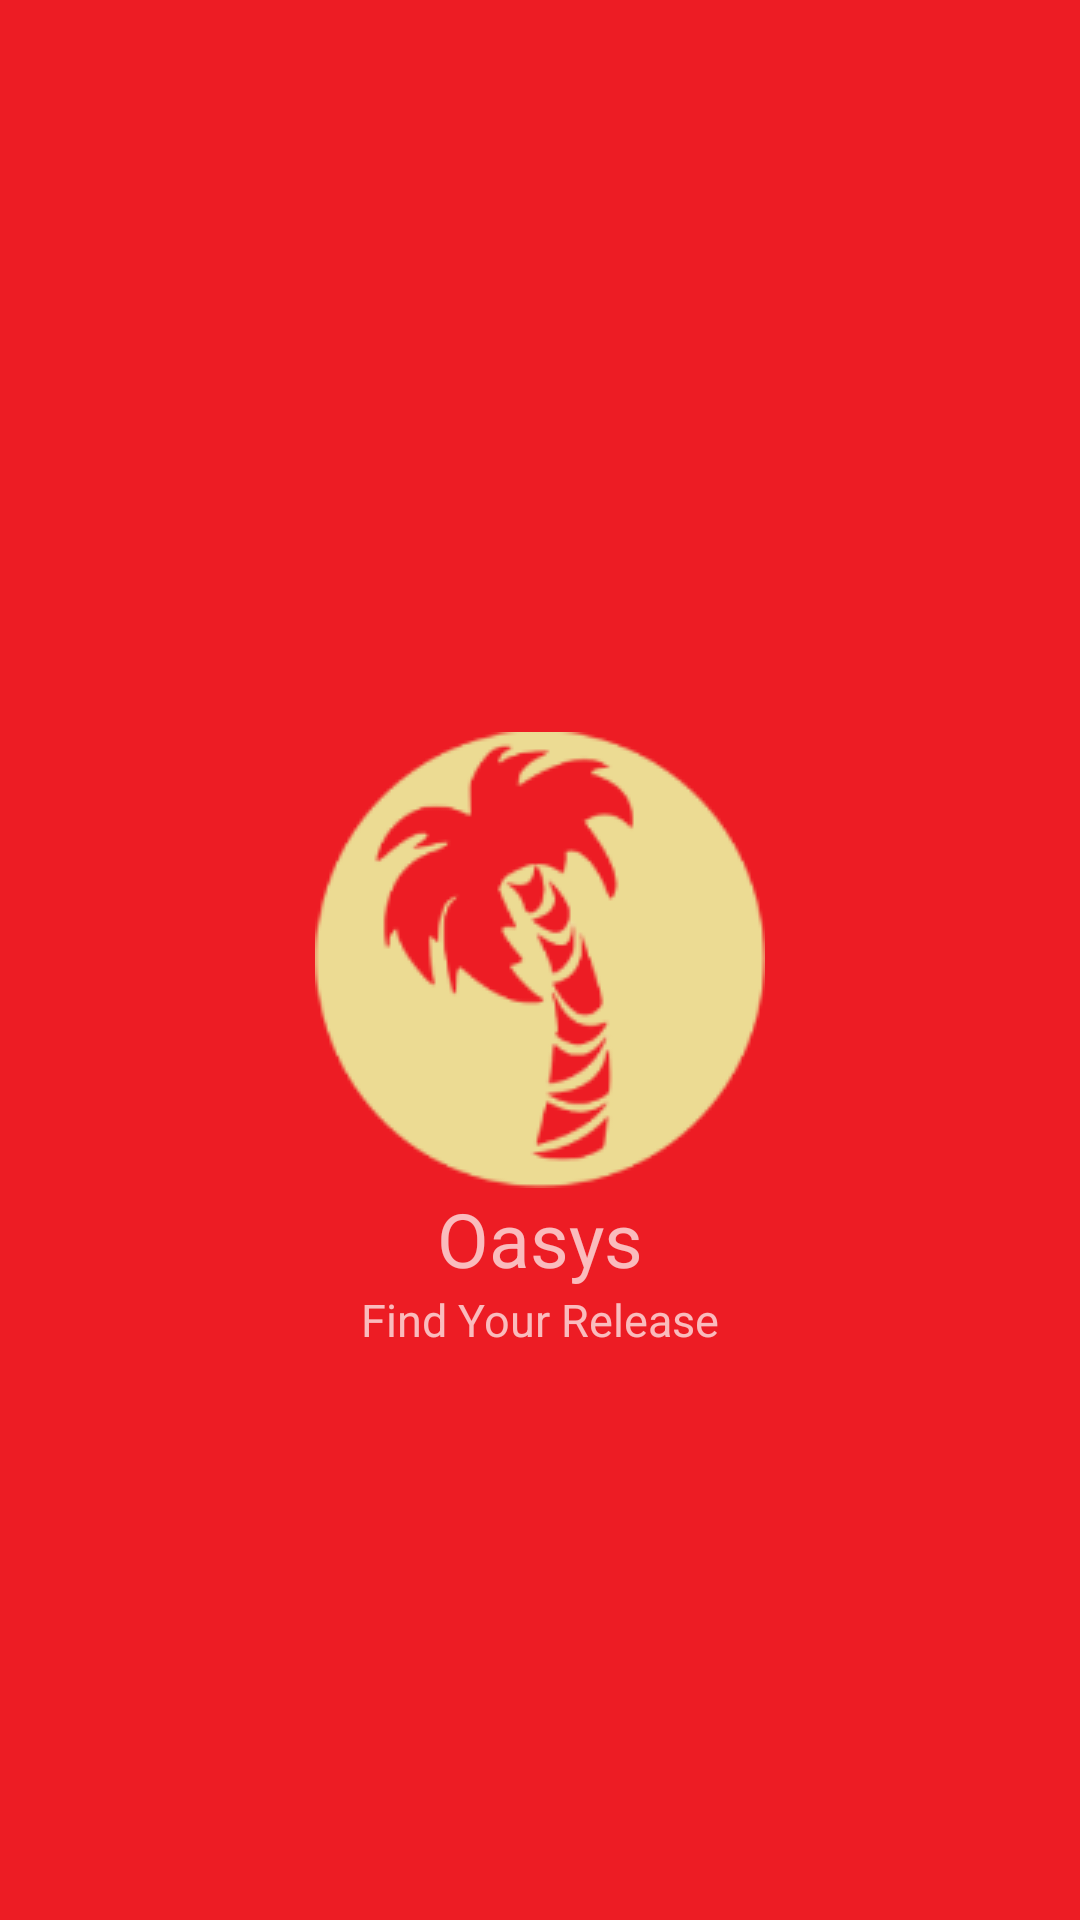

Reconstruct the res/layout file that produces this screen, plus the resources it refers to.
<!-- AndroidManifest.xml: application theme AppTheme -->
<!-- res/layout/activity_home.xml -->
<android.support.v4.widget.DrawerLayout xmlns:android="http://schemas.android.com/apk/res/android"
    xmlns:app="http://schemas.android.com/apk/res-auto"
    android:id="@+id/drawer_layout"
    android:layout_width="match_parent"
    android:layout_height="match_parent">
    
    <FrameLayout
        android:layout_width="match_parent"
        android:layout_height="match_parent">
        <RelativeLayout
            xmlns:tools="http://schemas.android.com/tools"
            android:layout_width="match_parent"
            android:layout_height="match_parent"
            tools:context="com.nantonelli.smu_now.Activity_Home"
            android:background="#fff">


            <android.support.v7.widget.Toolbar
                android:id="@+id/toolbar"
                android:layout_width="match_parent"
                android:layout_height="?attr/actionBarSize"
                android:background="?attr/colorPrimary"/>
            <android.support.design.widget.TabLayout
                android:id="@+id/tabLayout"
                android:scrollbars="horizontal"
                android:layout_alignParentBottom="true"
                android:layout_width="match_parent"
                android:layout_height="wrap_content"
                android:background="?attr/colorPrimary"
                app:layout_scrollFlags="scroll|enterAlways" />
            <android.support.v4.view.ViewPager
                android:id="@+id/pager"
                android:layout_width="match_parent"
                android:layout_height="match_parent"
                android:layout_below="@id/toolbar"
                android:layout_above="@id/tabLayout"/>
            <RelativeLayout
                android:id="@+id/splash"
                android:layout_width="match_parent"
                android:layout_height="match_parent"
                android:clickable="true"
                android:background="?attr/colorPrimary">
                <ImageView
                    android:id="@+id/opening"
                    android:layout_width="wrap_content"
                    android:layout_height="wrap_content"
                    android:layout_centerInParent="true"
                    android:src="@drawable/openingpicture"/>
                <TextView
                    android:id="@+id/opening_title"
                    android:layout_width="wrap_content"
                    android:layout_height="wrap_content"
                    android:text="Oasys"
                    android:textSize="25sp"
                    android:layout_centerHorizontal="true"
                    android:layout_below="@id/opening"
                    />
                <TextView
                    android:layout_width="wrap_content"
                    android:layout_height="wrap_content"
                    android:layout_below="@id/opening_title"
                    android:layout_centerHorizontal="true"
                    android:text="Find Your Release"
                    android:textSize="15sp"
                    />
            </RelativeLayout>
        </RelativeLayout>
    </FrameLayout>
    
    <RelativeLayout
        android:layout_width="250dp"
        android:layout_height="match_parent"
        android:layout_gravity="start"
        android:clickable="true">
        <include layout="@layout/navdrawer_layout"/>
    </RelativeLayout>

</android.support.v4.widget.DrawerLayout>
<!-- res/layout/navdrawer_layout.xml (included above) -->
<?xml version="1.0" encoding="utf-8"?>
<RelativeLayout xmlns:android="http://schemas.android.com/apk/res/android"
    android:orientation="vertical" android:layout_width="250dp"
    android:layout_height="match_parent"
    android:background="#fff">
    <include layout="@layout/component_nav_header"/>
    <Button
        android:id="@+id/uber_button"
        android:layout_width="match_parent"
        android:layout_height="35dp"
        android:layout_alignParentBottom="true"
        android:layout_margin="10dp"
        android:text="Ride With Uber"
        android:alpha=".5"
        android:clickable="false"
        />
    <ListView
        android:id="@+id/uber_selection_list"
        android:layout_width="match_parent"
        android:layout_height="150dp"
        android:layout_above="@id/uber_button"
        android:choiceMode="singleChoice"
        android:focusable="false"
        android:focusableInTouchMode="false"/>
    <View
        android:id="@+id/divider"
        android:layout_width="match_parent"
        android:layout_height="1dp"
        android:layout_centerHorizontal="true"
        android:layout_margin="10dp"
        android:background="#80000000"
        android:layout_above="@id/uber_selection_list"/>
    <LinearLayout
        android:id="@+id/popularity_sort"
        android:layout_width="match_parent"
        android:layout_height="20dp"
        android:layout_above="@id/divider"
        android:orientation="horizontal">
        <TextView
            android:layout_width="wrap_content"
            android:layout_height="match_parent"
            android:text="Sort Popular: "
            android:gravity="center|bottom"
            android:paddingStart="10dp"
            android:textColor="#000"
            android:paddingEnd="5dp"
            android:textSize="14sp"/>
        <Button
            android:id="@+id/attendance_button"
            android:layout_width="70dp"
            android:layout_height="match_parent"
            android:background="@color/my_primary_dark"
            android:text="Attendance"
            android:textSize="10sp"
            />
        <Button
            android:id="@+id/comments_button"
            android:layout_width="70dp"
            android:layout_height="match_parent"
            android:background="@color/my_primary"
            android:alpha=".7"
            android:text="Comments"
            android:textSize="10sp"
            />
    </LinearLayout>
    <LinearLayout
        android:id="@+id/seekbar"
        android:layout_width="match_parent"
        android:layout_height="35dp"
        android:orientation="horizontal"
        android:layout_above="@id/popularity_sort"
        android:layout_margin="10dp">
        <TextView

            android:layout_width="0dp"
            android:layout_height="match_parent"
            android:layout_weight=".15"
            android:text="0 h"
            android:textColor="#000"
            android:textSize="12sp"
            android:gravity="center"/>
        <SeekBar
            android:id="@+id/time_seekbar"
            android:layout_width="0dp"
            android:layout_height="match_parent"
            android:max="24"
            android:progress="12"
            android:layout_weight=".7"/>
        <TextView
            android:id="@+id/max_time"
            android:layout_width="0dp"
            android:textColor="#000"
            android:layout_height="match_parent"
            android:layout_weight=".15"
            android:text="24 h"
            android:textSize="12sp"
            android:gravity="center"/>
    </LinearLayout>
    <LinearLayout
        android:id="@+id/upcoming_time"
        android:layout_width="match_parent"
        android:layout_height="35dp"
        android:gravity="center"
        android:descendantFocusability="beforeDescendants"
        android:focusableInTouchMode="true"
        android:layout_above="@id/seekbar">
        <TextView
            android:id="@+id/time_input"
            android:layout_width="wrap_content"
            android:layout_height="35dp"
            android:text="12"
            android:layout_marginEnd="5dp"
            android:textColor="#000"
            android:textSize="13sp"
            android:maxLength="4"
            android:maxLines="1"
            android:gravity="center"/>
        <Button
            android:id="@+id/minutes_button"
            android:layout_width="70dp"
            android:layout_height="20dp"
            android:background="@color/my_primary_dark"
            android:text="Hour"
            android:textSize="10sp"
            />
        <Button
            android:id="@+id/hours_button"
            android:layout_width="70dp"
            android:layout_height="20dp"
            android:background="@color/my_primary"
            android:alpha=".7"
            android:text="Day"
            android:textSize="10sp"
            />
    </LinearLayout>
    <TextView
        android:layout_width="match_parent"
        android:layout_height="wrap_content"
        android:textColor="#000"
        android:layout_above="@id/upcoming_time"
        android:text="Upcoming Time Span: "
        android:gravity="center"
        android:textSize="15sp"/>
</RelativeLayout>
<!-- res/layout/component_nav_header.xml (included above) -->
<?xml version="1.0" encoding="utf-8"?>
<RelativeLayout xmlns:android="http://schemas.android.com/apk/res/android"
    android:orientation="vertical" android:layout_width="match_parent"
    android:layout_height="200dp"
    android:background="@color/my_primary">
    <ImageView
        android:layout_width="wrap_content"
        android:layout_height="wrap_content"
        android:src="@drawable/user"
        android:layout_centerInParent="true"/>
    <TextView
        android:id="@+id/username"
        android:layout_width="match_parent"
        android:layout_height="wrap_content"
        android:layout_marginBottom="10dp"
        android:gravity="center"
        android:text="Someone's name"
        android:textSize="25sp"
        android:layout_alignParentBottom="true"/>
</RelativeLayout>
<!-- resources referenced by this layout -->
<resources>
  <color name="my_primary">#ED1C24</color>
  <color name="my_primary_dark">#CC0000</color>
  <!-- drawable openingpicture: png bitmap (drawable, 9577 bytes) -->
  <!-- drawable user: png bitmap (drawable, 17508 bytes) -->
  <style name="AppTheme" parent="AppBaseTheme">
          
      </style>
  <style name="AppBaseTheme" parent="Base.Theme.HMKCodeApp">
          
      </style>
  <style name="Base.Theme.HMKCodeApp" parent="Theme.AppCompat.NoActionBar">
  
          <item name="colorPrimary">@color/my_primary</item>
  
          
          <item name="colorPrimaryDark">@color/my_primary_dark</item>
  
          
          <item name="colorAccent">@color/my_accent</item>
  
          
          <item name="android:textColorPrimary">@color/my_primary_text</item>
  
          
          <item name="android:textColorSecondary">@color/my_secondary_text</item>
  
  
          <item name="android:windowBackground">@color/window_background</item>
      </style>
  <color name="my_accent">#ED1C24</color>
  <color name="my_primary_text">#ffffff</color>
  <color name="my_secondary_text">#ffffff</color>
  <color name="window_background">#CC000000</color>
</resources>
